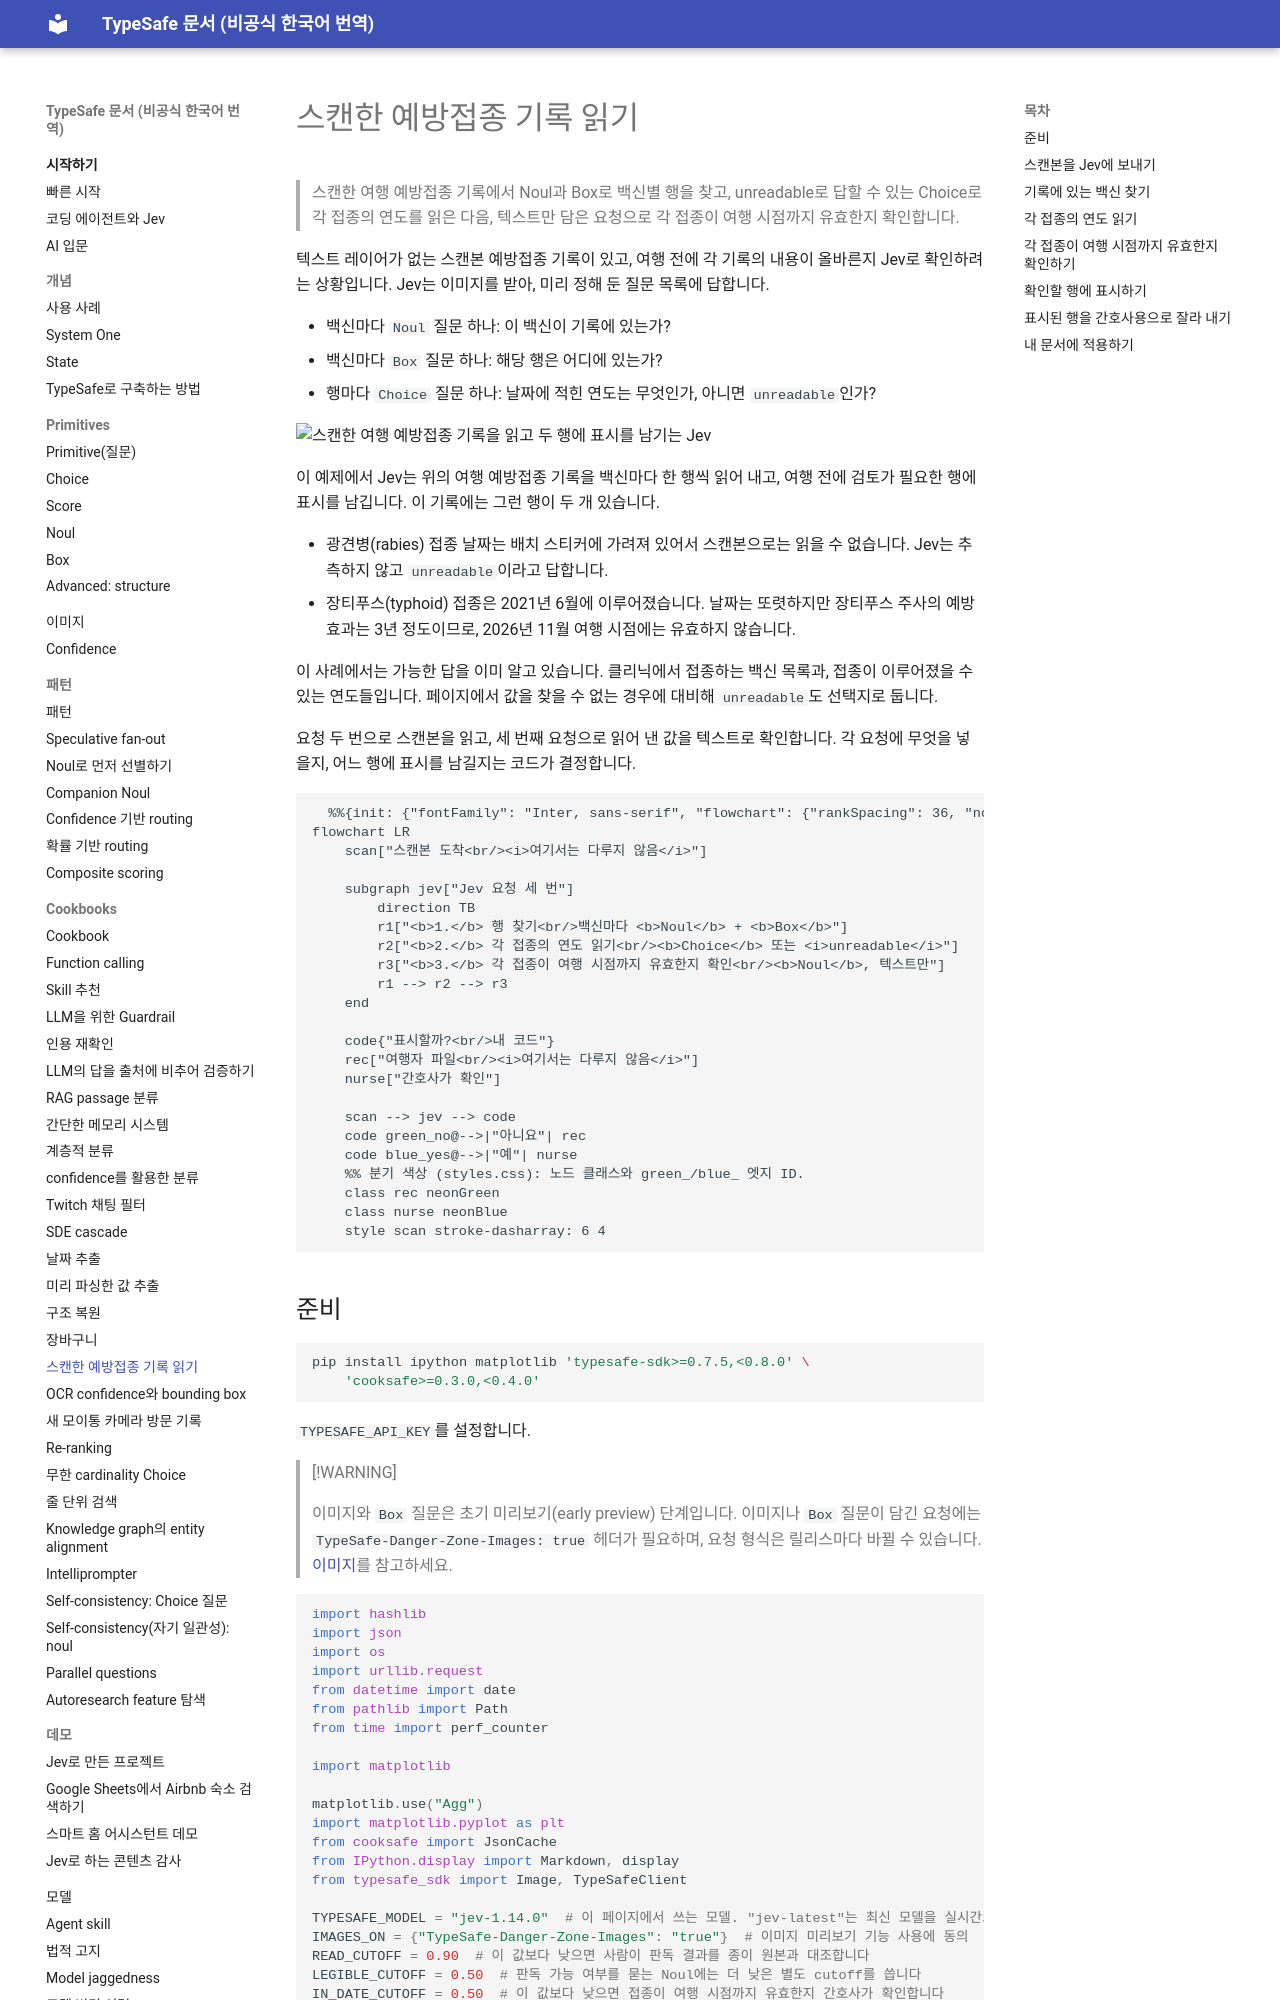

repository: ryankwondev/typesafe-docs-ko · page: cookbooks/reading_scanned_documents/index.html · generator: mkdocs

# 스캔한 예방접종 기록 읽기

> 스캔한 여행 예방접종 기록에서 Noul과 Box로 백신별 행을 찾고, unreadable로 답할 수 있는 Choice로 각 접종의 연도를 읽은 다음, 텍스트만 담은 요청으로 각 접종이 여행 시점까지 유효한지 확인합니다.

텍스트 레이어가 없는 스캔본 예방접종 기록이 있고, 여행 전에 각 기록의 내용이 올바른지 Jev로 확인하려는 상황입니다. Jev는 이미지를 받아, 미리 정해 둔 질문 목록에 답합니다.

* 백신마다 `Noul` 질문 하나: 이 백신이 기록에 있는가?
* 백신마다 `Box` 질문 하나: 해당 행은 어디에 있는가?
* 행마다 `Choice` 질문 하나: 날짜에 적힌 연도는 무엇인가, 아니면 `unreadable`인가?

![스캔한 여행 예방접종 기록을 읽고 두 행에 표시를 남기는 Jev](https://mintcdn.com/ts-docs/l_j5jNYNp6JTBESY/cookbooks/reading_scanned_documents/reading-scanned-documents-hero.gif?s=0d45e811c73c5660710628f496ae1fce)

이 예제에서 Jev는 위의 여행 예방접종 기록을 백신마다 한 행씩 읽어 내고, 여행 전에 검토가 필요한 행에 표시를 남깁니다. 이 기록에는 그런 행이 두 개 있습니다.

* 광견병(rabies) 접종 날짜는 배치 스티커에 가려져 있어서 스캔본으로는 읽을 수 없습니다. Jev는 추측하지 않고 `unreadable`이라고 답합니다.
* 장티푸스(typhoid) 접종은 2021년 6월에 이루어졌습니다. 날짜는 또렷하지만 장티푸스 주사의 예방 효과는 3년 정도이므로, 2026년 11월 여행 시점에는 유효하지 않습니다.

이 사례에서는 가능한 답을 이미 알고 있습니다. 클리닉에서 접종하는 백신 목록과, 접종이 이루어졌을 수 있는 연도들입니다. 페이지에서 값을 찾을 수 없는 경우에 대비해 `unreadable`도 선택지로 둡니다.

요청 두 번으로 스캔본을 읽고, 세 번째 요청으로 읽어 낸 값을 텍스트로 확인합니다. 각 요청에 무엇을 넣을지, 어느 행에 표시를 남길지는 코드가 결정합니다.

```mermaid
  %%{init: {"fontFamily": "Inter, sans-serif", "flowchart": {"rankSpacing": 36, "nodeSpacing": 24, "wrappingWidth": 260, "subGraphTitleMargin": {"top": 8, "bottom": 24}}}}%%
flowchart LR
    scan["스캔본 도착<br/><i>여기서는 다루지 않음</i>"]

    subgraph jev["Jev 요청 세 번"]
        direction TB
        r1["<b>1.</b> 행 찾기<br/>백신마다 <b>Noul</b> + <b>Box</b>"]
        r2["<b>2.</b> 각 접종의 연도 읽기<br/><b>Choice</b> 또는 <i>unreadable</i>"]
        r3["<b>3.</b> 각 접종이 여행 시점까지 유효한지 확인<br/><b>Noul</b>, 텍스트만"]
        r1 --> r2 --> r3
    end

    code{"표시할까?<br/>내 코드"}
    rec["여행자 파일<br/><i>여기서는 다루지 않음</i>"]
    nurse["간호사가 확인"]

    scan --> jev --> code
    code green_no@-->|"아니요"| rec
    code blue_yes@-->|"예"| nurse
    %% 분기 색상 (styles.css): 노드 클래스와 green_/blue_ 엣지 ID.
    class rec neonGreen
    class nurse neonBlue
    style scan stroke-dasharray: 6 4
```
